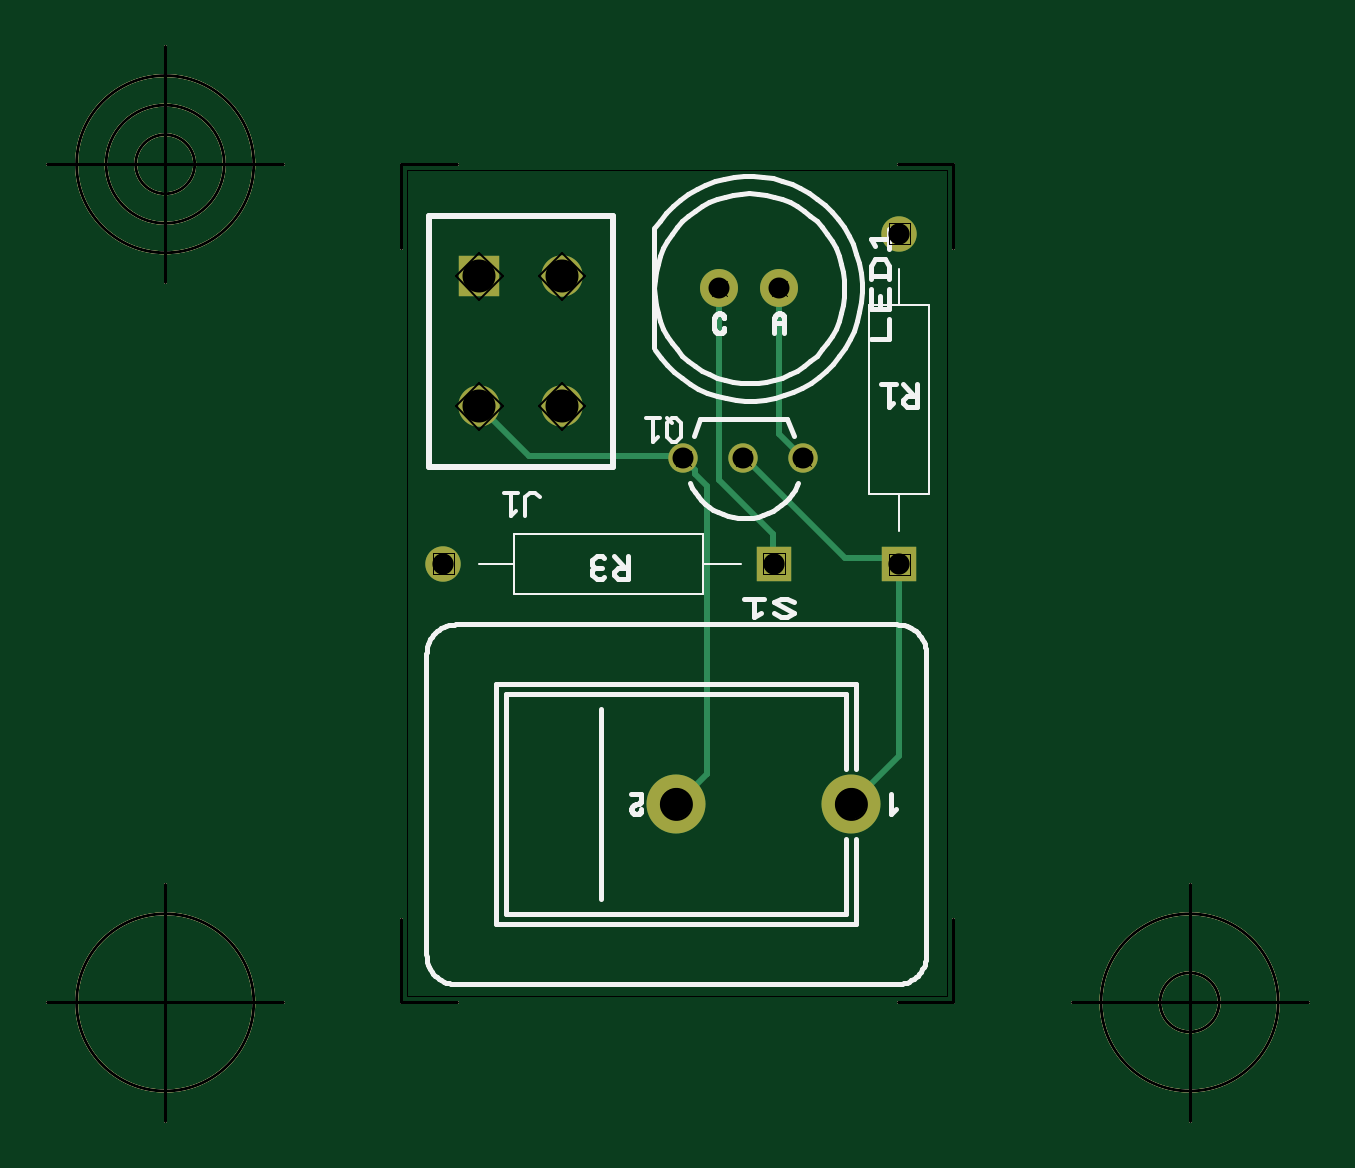
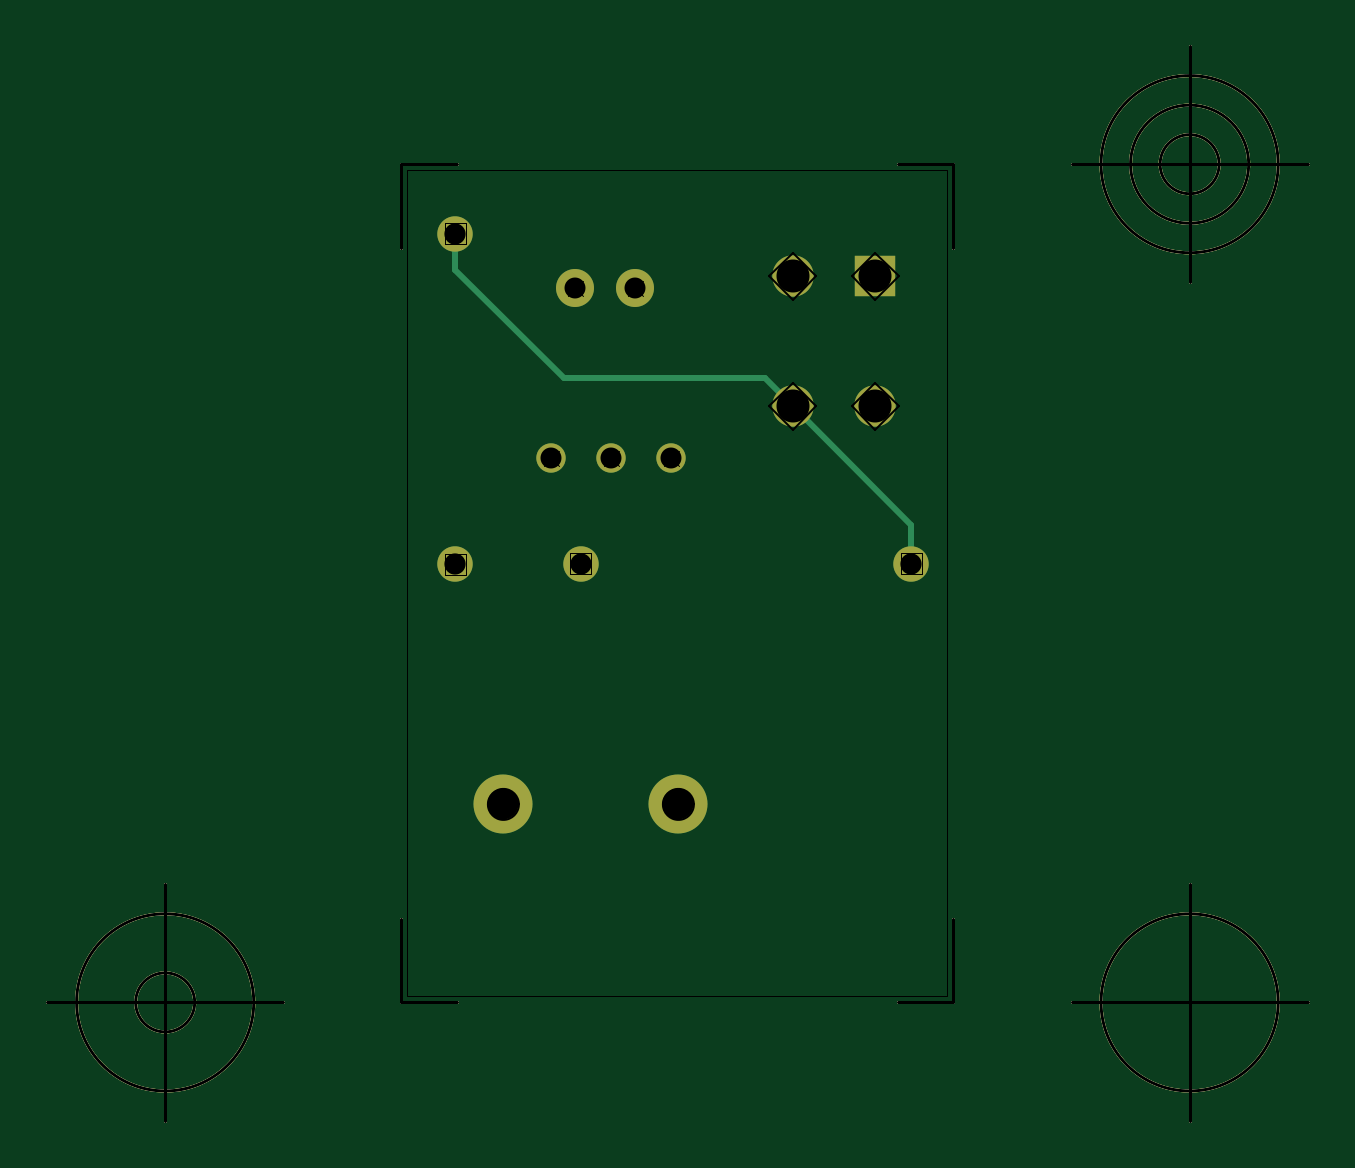
Circuit board: 10 layer files. Board 53.4 x 45.5 mm.
- outline: Mosfet_Switch_PCB - Board Outline.gbr (1213 bytes)
- bottom_copper: Mosfet_Switch_PCB - Copper Bottom.gbr (1740 bytes)
- drill: Mosfet_Switch_PCB - Copper Top-Copper Bottom.drl (293 bytes)
- top_copper: Mosfet_Switch_PCB - Copper Top.gbr (2189 bytes)
- drill: Mosfet_Switch_PCB - Drill Symbols-Copper Top-Copper Bottom.gbr (1418972 bytes)
- drill: Mosfet_Switch_PCB - Drill-Copper Top-Copper Bottom.gbr (594 bytes)
- bottom_silk: Mosfet_Switch_PCB - Silkscreen Bottom.gbr (1110 bytes)
- top_silk: Mosfet_Switch_PCB - Silkscreen Top.gbr (12484 bytes)
- bottom_mask: Mosfet_Switch_PCB - Solder Mask Bottom.gbr (1591 bytes)
- top_mask: Mosfet_Switch_PCB - Solder Mask Top.gbr (1620 bytes)

=== outline: Mosfet_Switch_PCB - Board Outline.gbr ===
G04 Generated by Ultiboard 14.2 *
%FSLAX34Y34*%
%MOMM*%

%ADD10C,0.0001*%
%ADD11C,0.0010*%
%ADD12C,0.1270*%


G04 ColorRGB 00FFFF for the following layer *
%LNBoard Outline*%
%LPD*%
G54D10*
G54D11*
X0Y650240D02*
X228600Y650240D01*
X228600Y1000000D01*
X0Y1000000D01*
X0Y650240D01*
G54D12*
X-2540Y647700D02*
X-2540Y683184D01*
X-2540Y647700D02*
X20828Y647700D01*
X231140Y647700D02*
X207772Y647700D01*
X231140Y647700D02*
X231140Y683184D01*
X231140Y1002540D02*
X231140Y967056D01*
X231140Y1002540D02*
X207772Y1002540D01*
X-2540Y1002540D02*
X20828Y1002540D01*
X-2540Y1002540D02*
X-2540Y967056D01*
X-52540Y647700D02*
X-152540Y647700D01*
X-102540Y597700D02*
X-102540Y697700D01*
X-140040Y647700D02*
G75*
D01*
G02X-140040Y647700I37500J0*
G01*
X281140Y647700D02*
X381140Y647700D01*
X331140Y597700D02*
X331140Y697700D01*
X293640Y647700D02*
G75*
D01*
G02X293640Y647700I37500J0*
G01*
X318640Y647700D02*
G75*
D01*
G02X318640Y647700I12500J0*
G01*
X-52540Y1002540D02*
X-152540Y1002540D01*
X-102540Y952540D02*
X-102540Y1052540D01*
X-140040Y1002540D02*
G75*
D01*
G02X-140040Y1002540I37500J0*
G01*
X-127540Y1002540D02*
G75*
D01*
G02X-127540Y1002540I25000J0*
G01*
X-115040Y1002540D02*
G75*
D01*
G02X-115040Y1002540I12500J0*
G01*

M02*

=== bottom_copper: Mosfet_Switch_PCB - Copper Bottom.gbr ===
G04 Generated by Ultiboard 14.2 *
%FSLAX34Y34*%
%MOMM*%

%ADD10C,0.0001*%
%ADD11C,0.2540*%
%ADD12C,0.1270*%
%ADD13C,1.0000*%
%ADD14C,1.6088*%
%ADD15C,2.4978*%
%ADD16C,1.2446*%
%ADD17C,1.5000*%
%ADD18C,1.7526*%
%ADD19R,1.7526X1.7526*%


G04 ColorRGB 0000FF for the following layer *
%LNCopper Bottom*%
%LPD*%
G54D10*
G54D11*
X15240Y849800D02*
X15240Y833270D01*
X15240Y849800D02*
X77300Y911860D01*
X162410Y911860D01*
X208280Y957730D01*
X208280Y972820D01*
G54D12*
X-2540Y647700D02*
X-2540Y683184D01*
X-2540Y647700D02*
X20828Y647700D01*
X231140Y647700D02*
X207772Y647700D01*
X231140Y647700D02*
X231140Y683184D01*
X231140Y1002540D02*
X231140Y967056D01*
X231140Y1002540D02*
X207772Y1002540D01*
X-2540Y1002540D02*
X20828Y1002540D01*
X-2540Y1002540D02*
X-2540Y967056D01*
X-52540Y647700D02*
X-152540Y647700D01*
X-102540Y597700D02*
X-102540Y697700D01*
X-140040Y647700D02*
G75*
D01*
G02X-140040Y647700I37500J0*
G01*
X281140Y647700D02*
X381140Y647700D01*
X331140Y597700D02*
X331140Y697700D01*
X293640Y647700D02*
G75*
D01*
G02X293640Y647700I37500J0*
G01*
X318640Y647700D02*
G75*
D01*
G02X318640Y647700I12500J0*
G01*
X-52540Y1002540D02*
X-152540Y1002540D01*
X-102540Y952540D02*
X-102540Y1052540D01*
X-140040Y1002540D02*
G75*
D01*
G02X-140040Y1002540I37500J0*
G01*
X-127540Y1002540D02*
G75*
D01*
G02X-127540Y1002540I25000J0*
G01*
X-115040Y1002540D02*
G75*
D01*
G02X-115040Y1002540I12500J0*
G01*
G54D13*
X30480Y901700D03*
G54D14*
X157480Y949960D03*
X132080Y949960D03*
G54D15*
X187960Y731520D03*
X113877Y731520D03*
G54D16*
X167640Y878005D03*
X142240Y878005D03*
X116840Y878005D03*
G54D17*
X208280Y973120D03*
X208280Y833120D03*
X15240Y833420D03*
X155240Y833420D03*
G54D18*
X65480Y900040D03*
X30480Y900040D03*
X65480Y955040D03*
G54D19*
X30480Y955040D03*

M02*

=== drill: Mosfet_Switch_PCB - Copper Top-Copper Bottom.drl ===
M48
METRIC,TZ
VER,1
FMAT,2
DETECT,ON
ATC,ON
T1C0.6000
T2C0.8890
T3C1.3124
T4C0.9000
T5C1.3970
%
T1
X30480Y901700
T2
X157480Y949960
X132080
X167640Y878005
X142240
X116840
T3
X187960Y731520
X113877
T4
X208280Y973120
Y833120
X15240Y833420
X155240
T5
X65480Y900040
X30480
X65480Y955040
X30480
M30

=== top_copper: Mosfet_Switch_PCB - Copper Top.gbr ===
G04 Generated by Ultiboard 14.2 *
%FSLAX34Y34*%
%MOMM*%

%ADD10C,0.0001*%
%ADD11C,0.2540*%
%ADD12C,0.1270*%
%ADD13C,1.0000*%
%ADD14C,1.6088*%
%ADD15C,2.4978*%
%ADD16C,1.2446*%
%ADD17C,1.5000*%
%ADD18R,1.5000X1.5000*%
%ADD19C,1.7526*%
%ADD20R,1.7526X1.7526*%


G04 ColorRGB 00FF00 for the following layer *
%LNCopper Top*%
%LPD*%
G54D10*
G54D11*
X208280Y751840D02*
X208280Y833120D01*
X205740Y835660D01*
X185420Y835660D01*
X142535Y878545D02*
X185420Y835660D01*
X208280Y751840D02*
X187960Y731520D01*
X30480Y900040D02*
X51680Y878840D01*
X116422Y878840D01*
X167640Y878005D02*
X157480Y888165D01*
X157480Y949960D01*
X116840Y878005D02*
X121920Y872925D01*
X121920Y871220D01*
X127000Y866140D01*
X127000Y744295D02*
X127000Y866140D01*
X127000Y744432D02*
X127000Y744295D01*
X114300Y731595D01*
X154940Y833720D02*
X154940Y845820D01*
X131747Y869013D02*
X154940Y845820D01*
X131747Y949627D02*
X131747Y869013D01*
G54D12*
X-2540Y647700D02*
X-2540Y683184D01*
X-2540Y647700D02*
X20828Y647700D01*
X231140Y647700D02*
X207772Y647700D01*
X231140Y647700D02*
X231140Y683184D01*
X231140Y1002540D02*
X231140Y967056D01*
X231140Y1002540D02*
X207772Y1002540D01*
X-2540Y1002540D02*
X20828Y1002540D01*
X-2540Y1002540D02*
X-2540Y967056D01*
X-52540Y647700D02*
X-152540Y647700D01*
X-102540Y597700D02*
X-102540Y697700D01*
X-140040Y647700D02*
G75*
D01*
G02X-140040Y647700I37500J0*
G01*
X281140Y647700D02*
X381140Y647700D01*
X331140Y597700D02*
X331140Y697700D01*
X293640Y647700D02*
G75*
D01*
G02X293640Y647700I37500J0*
G01*
X318640Y647700D02*
G75*
D01*
G02X318640Y647700I12500J0*
G01*
X-52540Y1002540D02*
X-152540Y1002540D01*
X-102540Y952540D02*
X-102540Y1052540D01*
X-140040Y1002540D02*
G75*
D01*
G02X-140040Y1002540I37500J0*
G01*
X-127540Y1002540D02*
G75*
D01*
G02X-127540Y1002540I25000J0*
G01*
X-115040Y1002540D02*
G75*
D01*
G02X-115040Y1002540I12500J0*
G01*
G54D13*
X30480Y901700D03*
G54D14*
X157480Y949960D03*
X132080Y949960D03*
G54D15*
X187960Y731520D03*
X113877Y731520D03*
G54D16*
X167640Y878005D03*
X142240Y878005D03*
X116840Y878005D03*
G54D17*
X208280Y973120D03*
X15240Y833420D03*
G54D18*
X208280Y833120D03*
X155240Y833420D03*
G54D19*
X65480Y900040D03*
X30480Y900040D03*
X65480Y955040D03*
G54D20*
X30480Y955040D03*

M02*

=== drill: Mosfet_Switch_PCB - Drill Symbols-Copper Top-Copper Bottom.gbr (1418972 bytes, source omitted) ===
=== drill: Mosfet_Switch_PCB - Drill-Copper Top-Copper Bottom.gbr ===
G04 Generated by Ultiboard 14.2 *
%FSLAX34Y34*%
%MOMM*%

%ADD10C,0.0001*%
%ADD11C,0.6000*%
%ADD12C,0.8890*%
%ADD13C,1.3124*%
%ADD14C,0.9000*%
%ADD15C,1.3970*%


G04 ColorRGB 000000 for the following layer *
%LNDrill-Copper Top-Copper Bottom*%
%LPD*%
G54D11*
X30480Y901700D03*
G54D12*
X157480Y949960D03*
X132080Y949960D03*
X167640Y878005D03*
X142240Y878005D03*
X116840Y878005D03*
G54D13*
X187960Y731520D03*
X113877Y731520D03*
G54D14*
X208280Y973120D03*
X208280Y833120D03*
X15240Y833420D03*
X155240Y833420D03*
G54D15*
X65480Y900040D03*
X30480Y900040D03*
X65480Y955040D03*
X30480Y955040D03*

M02*

=== bottom_silk: Mosfet_Switch_PCB - Silkscreen Bottom.gbr ===
G04 Generated by Ultiboard 14.2 *
%FSLAX34Y34*%
%MOMM*%

%ADD10C,0.0001*%
%ADD11C,0.1270*%


G04 ColorRGB FF14FF for the following layer *
%LNSilkscreen Bottom*%
%LPD*%
G54D10*
G54D11*
X-2540Y647700D02*
X-2540Y683184D01*
X-2540Y647700D02*
X20828Y647700D01*
X231140Y647700D02*
X207772Y647700D01*
X231140Y647700D02*
X231140Y683184D01*
X231140Y1002540D02*
X231140Y967056D01*
X231140Y1002540D02*
X207772Y1002540D01*
X-2540Y1002540D02*
X20828Y1002540D01*
X-2540Y1002540D02*
X-2540Y967056D01*
X-52540Y647700D02*
X-152540Y647700D01*
X-102540Y597700D02*
X-102540Y697700D01*
X-140040Y647700D02*
G75*
D01*
G02X-140040Y647700I37500J0*
G01*
X281140Y647700D02*
X381140Y647700D01*
X331140Y597700D02*
X331140Y697700D01*
X293640Y647700D02*
G75*
D01*
G02X293640Y647700I37500J0*
G01*
X318640Y647700D02*
G75*
D01*
G02X318640Y647700I12500J0*
G01*
X-52540Y1002540D02*
X-152540Y1002540D01*
X-102540Y952540D02*
X-102540Y1052540D01*
X-140040Y1002540D02*
G75*
D01*
G02X-140040Y1002540I37500J0*
G01*
X-127540Y1002540D02*
G75*
D01*
G02X-127540Y1002540I25000J0*
G01*
X-115040Y1002540D02*
G75*
D01*
G02X-115040Y1002540I12500J0*
G01*

M02*

=== top_silk: Mosfet_Switch_PCB - Silkscreen Top.gbr (12484 bytes, source omitted) ===
=== bottom_mask: Mosfet_Switch_PCB - Solder Mask Bottom.gbr ===
G04 Generated by Ultiboard 14.2 *
%FSLAX34Y34*%
%MOMM*%

%ADD10C,0.0001*%
%ADD11C,0.1270*%
%ADD12C,1.0000*%
%ADD13C,1.6088*%
%ADD14C,2.4978*%
%ADD15C,1.2446*%
%ADD16C,1.5000*%
%ADD17C,1.7526*%
%ADD18R,1.7526X1.7526*%


G04 ColorRGB 9900CC for the following layer *
%LNSolder Mask Bottom*%
%LPD*%
G54D10*
G54D11*
X-2540Y647700D02*
X-2540Y683184D01*
X-2540Y647700D02*
X20828Y647700D01*
X231140Y647700D02*
X207772Y647700D01*
X231140Y647700D02*
X231140Y683184D01*
X231140Y1002540D02*
X231140Y967056D01*
X231140Y1002540D02*
X207772Y1002540D01*
X-2540Y1002540D02*
X20828Y1002540D01*
X-2540Y1002540D02*
X-2540Y967056D01*
X-52540Y647700D02*
X-152540Y647700D01*
X-102540Y597700D02*
X-102540Y697700D01*
X-140040Y647700D02*
G75*
D01*
G02X-140040Y647700I37500J0*
G01*
X281140Y647700D02*
X381140Y647700D01*
X331140Y597700D02*
X331140Y697700D01*
X293640Y647700D02*
G75*
D01*
G02X293640Y647700I37500J0*
G01*
X318640Y647700D02*
G75*
D01*
G02X318640Y647700I12500J0*
G01*
X-52540Y1002540D02*
X-152540Y1002540D01*
X-102540Y952540D02*
X-102540Y1052540D01*
X-140040Y1002540D02*
G75*
D01*
G02X-140040Y1002540I37500J0*
G01*
X-127540Y1002540D02*
G75*
D01*
G02X-127540Y1002540I25000J0*
G01*
X-115040Y1002540D02*
G75*
D01*
G02X-115040Y1002540I12500J0*
G01*
G54D12*
X30480Y901700D03*
G54D13*
X157480Y949960D03*
X132080Y949960D03*
G54D14*
X187960Y731520D03*
X113877Y731520D03*
G54D15*
X167640Y878005D03*
X142240Y878005D03*
X116840Y878005D03*
G54D16*
X208280Y973120D03*
X208280Y833120D03*
X15240Y833420D03*
X155240Y833420D03*
G54D17*
X65480Y900040D03*
X30480Y900040D03*
X65480Y955040D03*
G54D18*
X30480Y955040D03*

M02*

=== top_mask: Mosfet_Switch_PCB - Solder Mask Top.gbr ===
G04 Generated by Ultiboard 14.2 *
%FSLAX34Y34*%
%MOMM*%

%ADD10C,0.0001*%
%ADD11C,0.1270*%
%ADD12C,1.0000*%
%ADD13C,1.6088*%
%ADD14C,2.4978*%
%ADD15C,1.2446*%
%ADD16C,1.5000*%
%ADD17R,1.5000X1.5000*%
%ADD18C,1.7526*%
%ADD19R,1.7526X1.7526*%


G04 ColorRGB FF00CC for the following layer *
%LNSolder Mask Top*%
%LPD*%
G54D10*
G54D11*
X-2540Y647700D02*
X-2540Y683184D01*
X-2540Y647700D02*
X20828Y647700D01*
X231140Y647700D02*
X207772Y647700D01*
X231140Y647700D02*
X231140Y683184D01*
X231140Y1002540D02*
X231140Y967056D01*
X231140Y1002540D02*
X207772Y1002540D01*
X-2540Y1002540D02*
X20828Y1002540D01*
X-2540Y1002540D02*
X-2540Y967056D01*
X-52540Y647700D02*
X-152540Y647700D01*
X-102540Y597700D02*
X-102540Y697700D01*
X-140040Y647700D02*
G75*
D01*
G02X-140040Y647700I37500J0*
G01*
X281140Y647700D02*
X381140Y647700D01*
X331140Y597700D02*
X331140Y697700D01*
X293640Y647700D02*
G75*
D01*
G02X293640Y647700I37500J0*
G01*
X318640Y647700D02*
G75*
D01*
G02X318640Y647700I12500J0*
G01*
X-52540Y1002540D02*
X-152540Y1002540D01*
X-102540Y952540D02*
X-102540Y1052540D01*
X-140040Y1002540D02*
G75*
D01*
G02X-140040Y1002540I37500J0*
G01*
X-127540Y1002540D02*
G75*
D01*
G02X-127540Y1002540I25000J0*
G01*
X-115040Y1002540D02*
G75*
D01*
G02X-115040Y1002540I12500J0*
G01*
G54D12*
X30480Y901700D03*
G54D13*
X157480Y949960D03*
X132080Y949960D03*
G54D14*
X187960Y731520D03*
X113877Y731520D03*
G54D15*
X167640Y878005D03*
X142240Y878005D03*
X116840Y878005D03*
G54D16*
X208280Y973120D03*
X15240Y833420D03*
G54D17*
X208280Y833120D03*
X155240Y833420D03*
G54D18*
X65480Y900040D03*
X30480Y900040D03*
X65480Y955040D03*
G54D19*
X30480Y955040D03*

M02*

